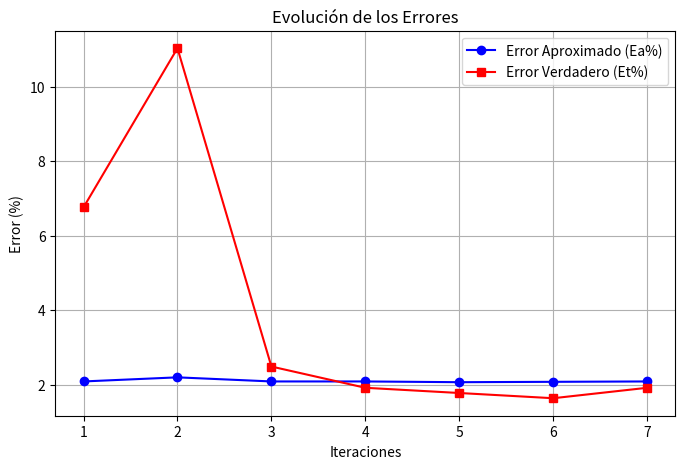

The matplotlib source for this figure:
import matplotlib.pyplot as plt
import pandas as pd

# Datos de la tabla
data = {
    "i": [1, 2, 3, 4, 5, 6, 7],
    "Xi": [-2, -1.5, -1.5, -1.5, -1.43, -1.5, -1.38],
    "Xs": [-1, -1, -1.25, -1.37, -1.37, -1.37, -1.37],
    "Xa": [-1.5, -1.25, -1.37, -1.432, -1.4, -1.382, -1.378],
    "Ea%": [2.09, 2.2, 2.09, 2.09, 2.07, 2.08, 2.09],
    "Et%": [6.76, 11.03, 2.49, 1.92, 1.78, 1.64, 1.92]
}

df = pd.DataFrame(data)
print(df)

# Gráfica de Errores
plt.figure(figsize=(8, 5))
plt.plot(df["i"], df["Ea%"], marker='o', label="Error Aproximado (Ea%)", color='blue')
plt.plot(df["i"], df["Et%"], marker='s', label="Error Verdadero (Et%)", color='red')
plt.xlabel("Iteraciones")
plt.ylabel("Error (%)")
plt.title("Evolución de los Errores")
plt.legend()
plt.grid()
plt.show()
